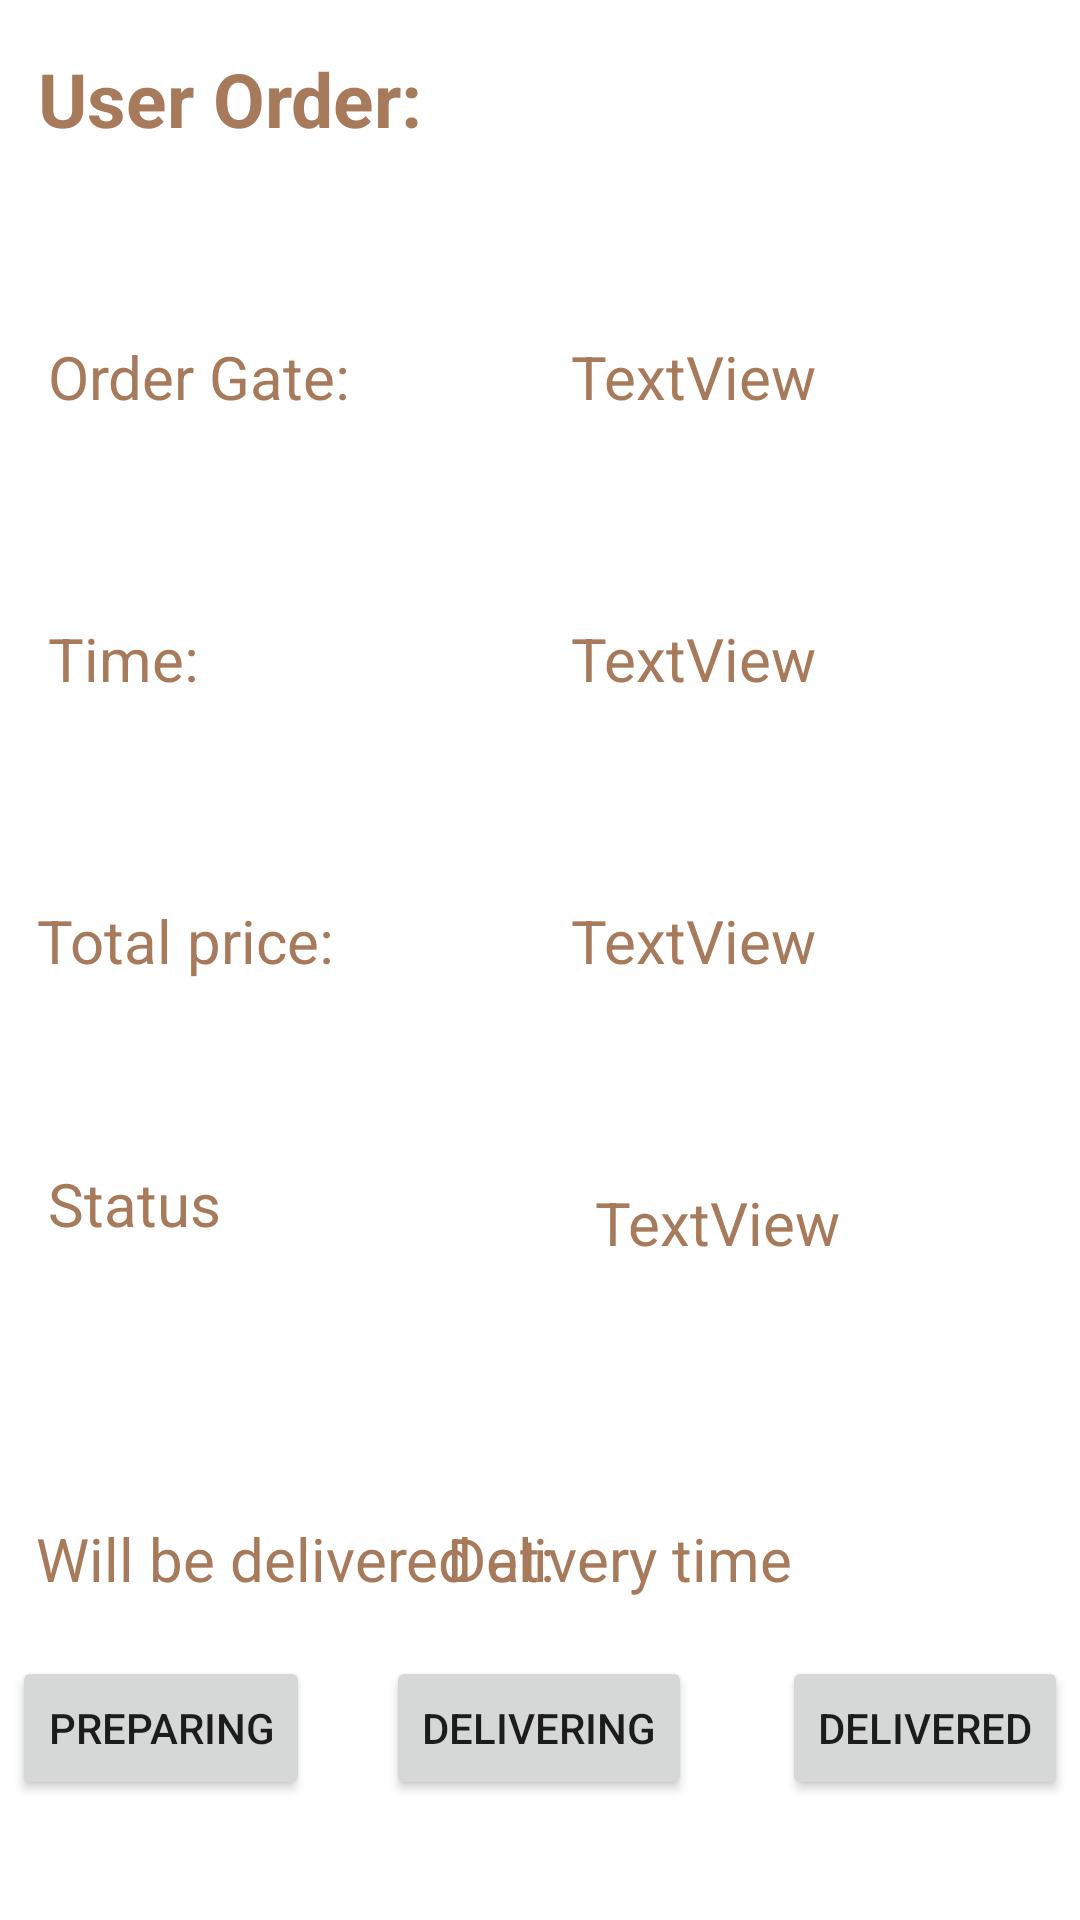

Here is an Android app screen rendered from its layout file. Give the layout XML and the strings, colors and styles it references.
<!-- AndroidManifest.xml: application theme Theme.RestaurantConfirmation -->
<!-- res/layout/activity_orderstatus.xml -->
<?xml version="1.0" encoding="utf-8"?>
<androidx.constraintlayout.widget.ConstraintLayout xmlns:android="http://schemas.android.com/apk/res/android"
    xmlns:app="http://schemas.android.com/apk/res-auto"
    xmlns:tools="http://schemas.android.com/tools"
    android:layout_width="match_parent"
    android:layout_height="match_parent"
    tools:context=".OrderStatusActivity">


    <TextView
        android:id="@+id/textViewIn1"
        android:layout_width="wrap_content"
        android:layout_height="38dp"
        android:layout_marginStart="16dp"
        android:layout_marginTop="112dp"
        android:text="Order Gate:"
        android:textAlignment="center"
        android:textColor="@color/brown"
        android:textSize="20dp"
        app:layout_constraintStart_toStartOf="parent"
        app:layout_constraintTop_toTopOf="parent" />

    <TextView
        android:id="@+id/textViewIn2"
        android:layout_width="wrap_content"
        android:layout_height="38dp"
        android:layout_marginTop="112dp"
        android:layout_marginEnd="88dp"
        android:text="TextView"
        android:textAlignment="center"
        android:textColor="@color/brown"
        android:textSize="20dp"
        app:layout_constraintEnd_toEndOf="parent"
        app:layout_constraintTop_toTopOf="parent" />

    <TextView
        android:id="@+id/textViewIn8"
        android:layout_width="wrap_content"
        android:layout_height="38dp"
        android:layout_marginTop="56dp"
        android:layout_marginEnd="80dp"
        android:text="TextView"
        android:textAlignment="center"
        android:textColor="@color/brown"
        android:textSize="20dp"
        app:layout_constraintBottom_toTopOf="@+id/DeliveryTime"
        app:layout_constraintEnd_toEndOf="parent"
        app:layout_constraintTop_toBottomOf="@+id/textViewIn6"
        app:layout_constraintVertical_bias="0.0" />

    <TextView
        android:id="@+id/textViewIn7"
        android:layout_width="wrap_content"
        android:layout_height="38dp"
        android:layout_marginStart="16dp"
        android:layout_marginTop="44dp"
        android:text="Status"
        android:textAlignment="center"
        android:textColor="@color/brown"
        android:textSize="20dp"
        app:layout_constraintBottom_toTopOf="@+id/textViewIn10"
        app:layout_constraintStart_toStartOf="parent"
        app:layout_constraintTop_toBottomOf="@+id/textViewIn5"
        app:layout_constraintVertical_bias="0.067" />

    <TextView
        android:id="@+id/textViewIn6"
        android:layout_width="wrap_content"
        android:layout_height="38dp"
        android:layout_marginTop="56dp"
        android:layout_marginEnd="88dp"
        android:text="TextView"
        android:textAlignment="center"
        android:textColor="@color/brown"
        android:textSize="20dp"
        app:layout_constraintEnd_toEndOf="parent"
        app:layout_constraintTop_toBottomOf="@+id/textViewIn4" />

    <TextView
        android:id="@+id/textViewIn5"
        android:layout_width="wrap_content"
        android:layout_height="38dp"
        android:layout_marginStart="12dp"
        android:layout_marginTop="56dp"
        android:text="Total price:"
        android:textAlignment="center"
        android:textColor="@color/brown"
        android:textSize="20dp"
        app:layout_constraintStart_toStartOf="parent"
        app:layout_constraintTop_toBottomOf="@+id/textViewIn3" />

    <TextView
        android:id="@+id/textViewIn4"
        android:layout_width="wrap_content"
        android:layout_height="38dp"
        android:layout_marginTop="56dp"
        android:layout_marginEnd="88dp"
        android:text="TextView"
        android:textAlignment="center"
        android:textColor="@color/brown"
        android:textSize="20dp"
        app:layout_constraintEnd_toEndOf="parent"
        app:layout_constraintTop_toBottomOf="@+id/textViewIn2" />

    <TextView
        android:id="@+id/textViewIn3"
        android:layout_width="wrap_content"
        android:layout_height="38dp"
        android:layout_marginStart="16dp"
        android:layout_marginTop="56dp"
        android:text="Time:"
        android:textAlignment="center"
        android:textColor="@color/brown"
        android:textSize="20dp"
        app:layout_constraintStart_toStartOf="parent"
        app:layout_constraintTop_toBottomOf="@+id/textViewIn1" />

    <TextView
        android:id="@+id/textViewIn"
        android:layout_width="wrap_content"
        android:layout_height="wrap_content"
        android:layout_marginTop="16dp"
        android:text="User Order:"
        android:textAlignment="center"
        android:textColor="@color/brown"
        android:textSize="25dp"
        android:textStyle="bold"
        app:layout_constraintBottom_toTopOf="@+id/textViewIn1"
        app:layout_constraintEnd_toEndOf="parent"
        app:layout_constraintHorizontal_bias="0.054"
        app:layout_constraintStart_toStartOf="parent"
        app:layout_constraintTop_toTopOf="parent"
        app:layout_constraintVertical_bias="0.0" />


    <Button
        android:id="@+id/preparingBtn"
        android:layout_width="wrap_content"
        android:layout_height="wrap_content"
        android:layout_marginStart="4dp"
        android:layout_marginBottom="40dp"
        android:text="Preparing"
        app:layout_constraintBottom_toBottomOf="parent"
        app:layout_constraintStart_toStartOf="parent" />

    <Button
        android:id="@+id/deliveringBtn"
        android:layout_width="wrap_content"
        android:layout_height="wrap_content"
        android:layout_marginBottom="40dp"
        android:text="Delivering"
        app:layout_constraintBottom_toBottomOf="parent"
        app:layout_constraintEnd_toStartOf="@+id/deliveredBtn"
        app:layout_constraintHorizontal_bias="0.456"
        app:layout_constraintStart_toEndOf="@+id/preparingBtn" />

    <Button
        android:id="@+id/deliveredBtn"
        android:layout_width="wrap_content"
        android:layout_height="wrap_content"
        android:layout_marginEnd="4dp"
        android:layout_marginBottom="40dp"
        android:text="Delivered"
        app:layout_constraintBottom_toBottomOf="parent"
        app:layout_constraintEnd_toEndOf="parent" />

    <TextView
        android:id="@+id/textViewIn10"
        android:layout_width="wrap_content"
        android:layout_height="38dp"
        android:layout_marginStart="12dp"
        android:layout_marginBottom="8dp"
        android:text="Will be delivered at: "
        android:textAlignment="center"
        android:textColor="@color/brown"
        android:textSize="20dp"
        app:layout_constraintBottom_toTopOf="@+id/preparingBtn"
        app:layout_constraintStart_toStartOf="parent" />

    <TextView
        android:id="@+id/DeliveryTime"
        android:layout_width="wrap_content"
        android:layout_height="38dp"
        android:layout_marginEnd="96dp"
        android:layout_marginBottom="8dp"
        android:text="Delivery time"
        android:textAlignment="center"
        android:textColor="@color/brown"
        android:textSize="20dp"
        app:layout_constraintBottom_toTopOf="@+id/deliveredBtn"
        app:layout_constraintEnd_toEndOf="parent" />

</androidx.constraintlayout.widget.ConstraintLayout>
<!-- resources referenced by this layout -->
<resources>
  <color name="brown">#A67A5B</color>
  <style name="Theme.RestaurantConfirmation" parent="Theme.MaterialComponents.DayNight.DarkActionBar">
          
          <item name="colorPrimary">@color/lightBrown</item>
          <item name="colorPrimaryVariant">@color/lightBrown</item>
          <item name="colorOnPrimary">@color/white</item>
          
          <item name="colorSecondary">@color/black</item>
          <item name="colorSecondaryVariant">@color/black</item>
          <item name="colorOnSecondary">@color/black</item>
          
          <item name="android:statusBarColor">?attr/colorPrimaryVariant</item>
          
      </style>
  <color name="lightBrown">#C19770</color>
  <color name="white">#FFFFFFFF</color>
  <color name="black">#FF000000</color>
</resources>
